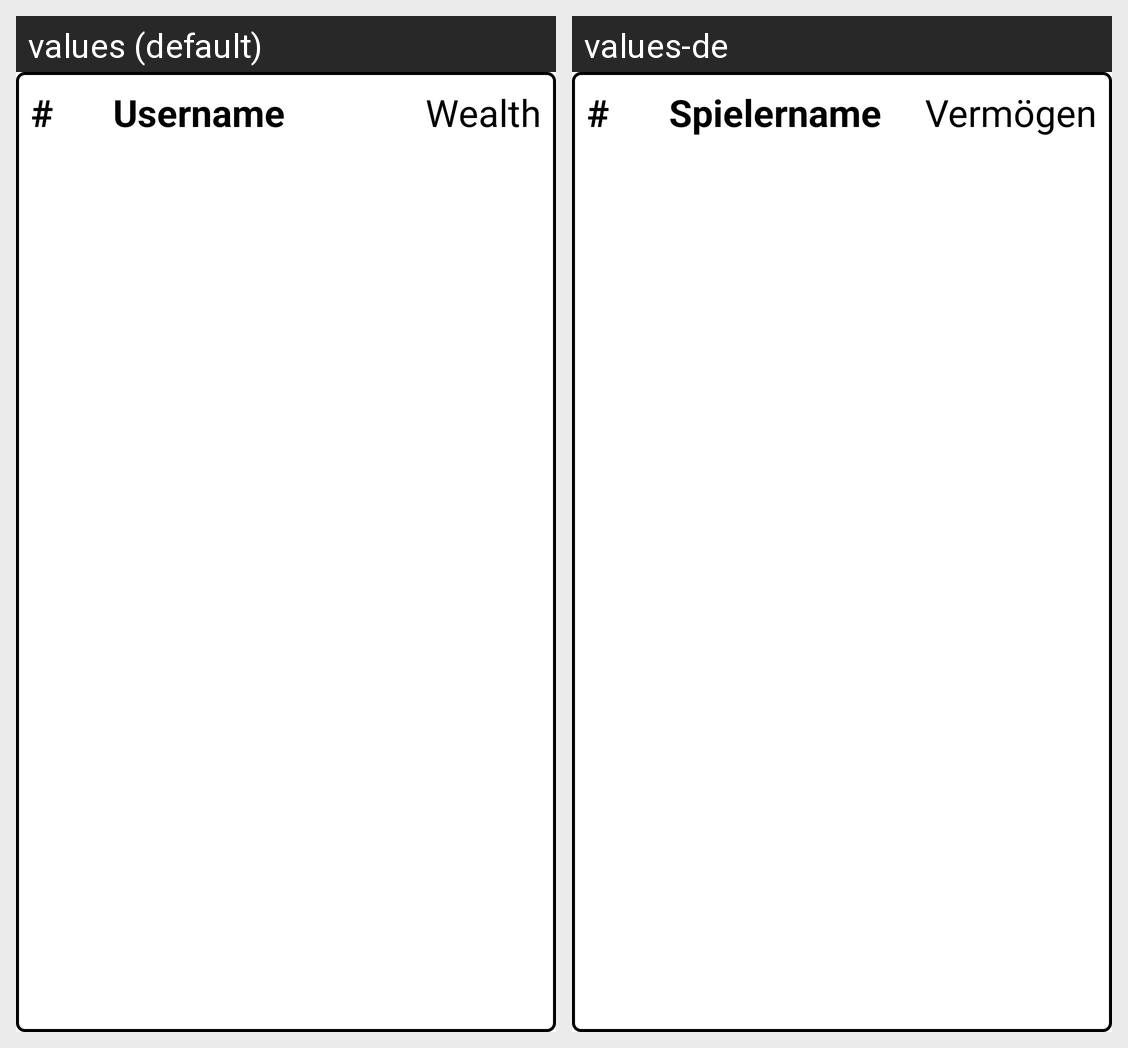

Strings drawn on this Android screen and how each of the app's shown locales translates them:
Android screen res/layout/recycler_view_winner_row.xml rendered under 2 locales, left to right: values (default), values-de. Device: Nexus 5 (rendered at 1080×1920; each locale shown at half size, 540×960, under a caption strip naming it); theme Theme.Deltadkt.
Strings drawn on this screen, with the default value and each locale's value (text and hints the layout hard-codes, and strings that could not be matched under every locale, appear in the picture but are not listed):

UserName
  values: Username
  values-de: Spielername

Wealth
  values: Wealth
  values-de: Vermögen
